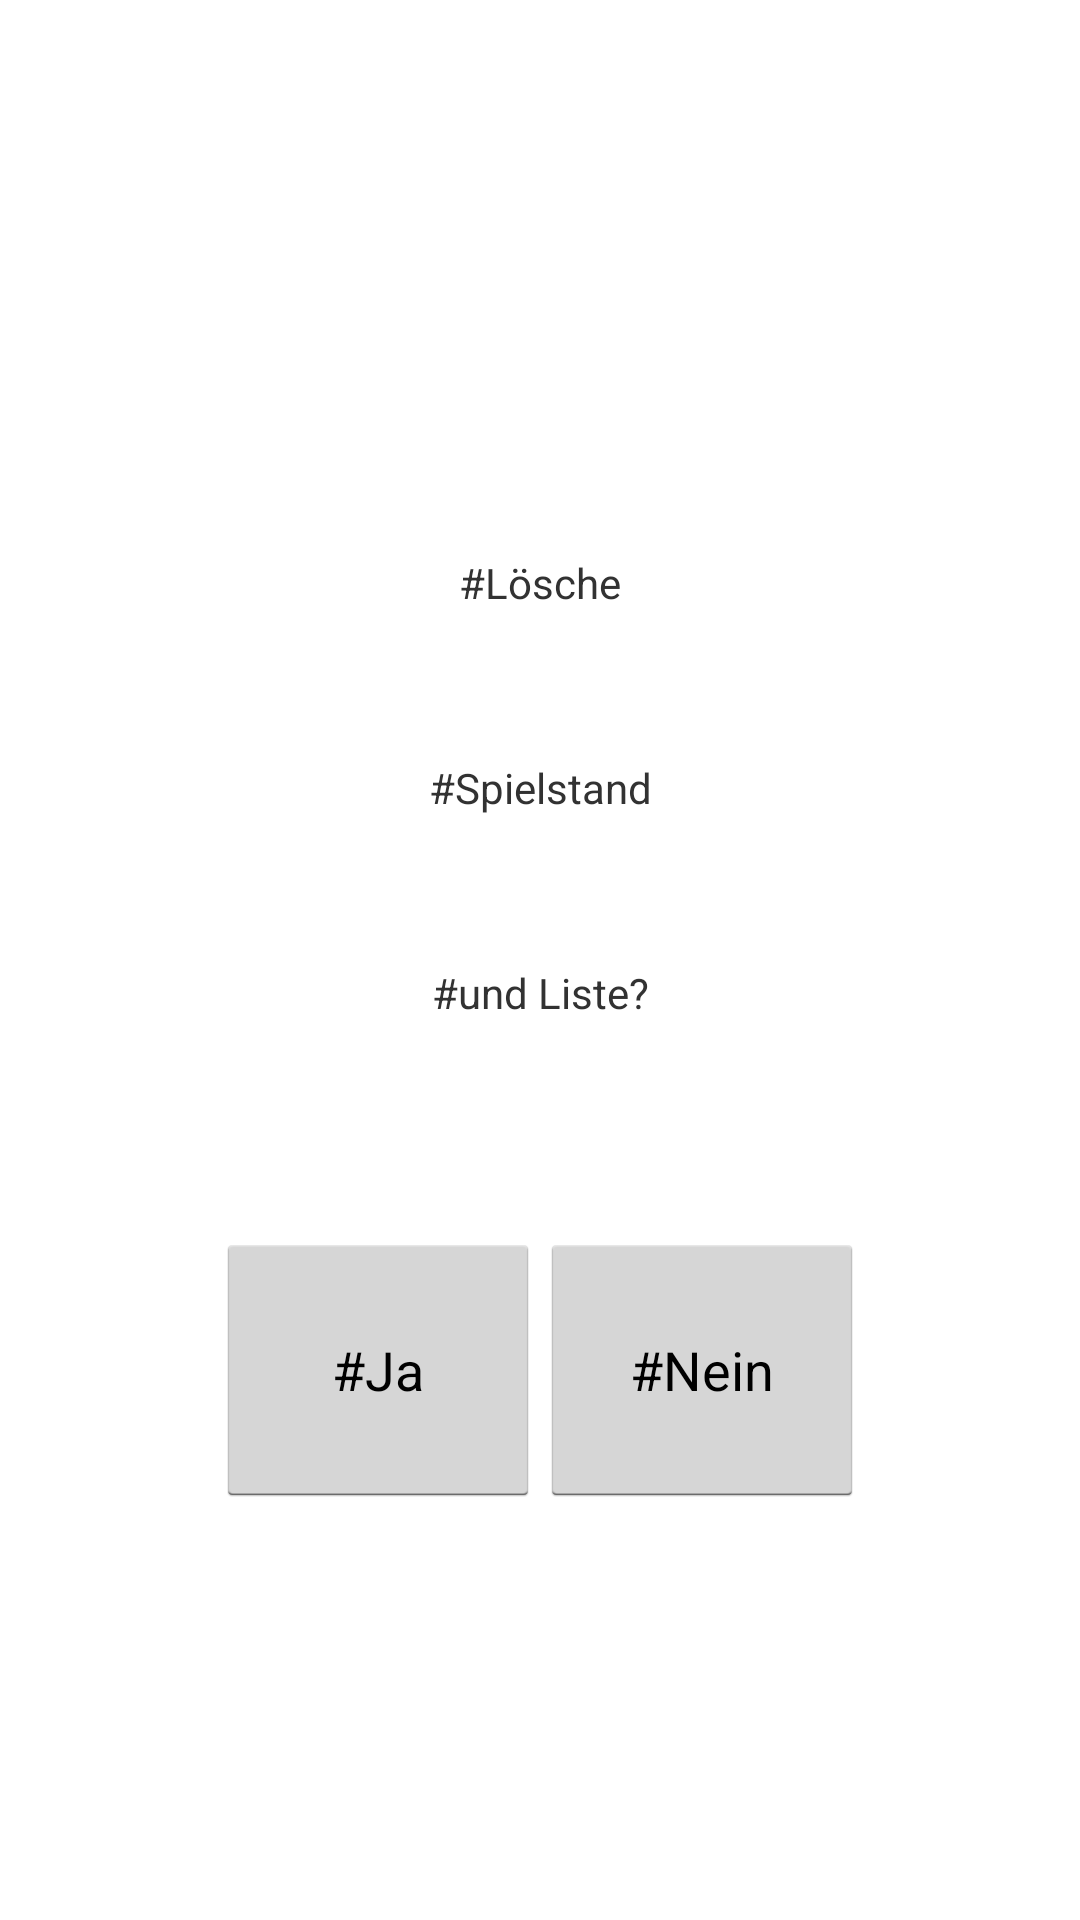

Write the Android layout XML for this screen, with the resource values it uses.
<!-- AndroidManifest.xml: application theme AppTheme -->
<!-- res/layout/dialogloeschen.xml -->
<LinearLayout xmlns:android="http://schemas.android.com/apk/res/android"
    android:id="@+id/dialogLoeschen"
    android:layout_width="match_parent"
    android:layout_height="match_parent"
    android:orientation="vertical" >

    <Button
        android:layout_width="match_parent"
        android:layout_height="0dp"
        android:layout_weight="7"
        android:onClick="clickedSpace"
        android:visibility="invisible" />

    <TextView
        android:id="@+id/dialogLoeschenL1"
        android:layout_width="match_parent"
        android:layout_height="0dp"
        android:layout_weight="3"
        android:gravity="center"
        android:text="#Lösche" />
    
    <TextView
        android:id="@+id/dialogLoeschenL2"
        android:layout_width="match_parent"
        android:layout_height="0dp"
        android:layout_weight="3"
        android:gravity="center"
        android:text="#Spielstand" />

    <TextView
        android:id="@+id/dialogLoeschenL3"
        android:layout_width="match_parent"
        android:layout_height="0dp"
        android:layout_weight="3"
        android:gravity="center"
        android:text="#und Liste?" />

    <Button
        android:layout_width="match_parent"
        android:layout_height="0dp"
        android:layout_weight="2"
        android:onClick="clickedSpace"
        android:visibility="invisible" />
    
    <LinearLayout
        android:layout_width="match_parent"
        android:layout_height="0dp"
        android:layout_weight="4" >

        <Button
            android:layout_width="0dp"
            android:layout_height="match_parent"
            android:layout_weight="2"
            android:onClick="clickedSpace"
            android:visibility="invisible" />

        <Button
            android:id="@+id/buttonLoeschenJa"
            android:layout_width="0dp"
            android:layout_height="match_parent"
            android:layout_weight="3"
            android:onClick="clickedLoeschenJa"
            android:text="#Ja" />

        <Button
            android:id="@+id/buttonLoeschenNein"
            android:layout_width="0dp"
            android:layout_height="match_parent"
            android:layout_weight="3"
            android:onClick="clickedLoeschenNein"
            android:text="#Nein" />

        <Button
            android:layout_width="0dp"
            android:layout_height="match_parent"
            android:layout_weight="2"
            android:onClick="clickedSpace"
            android:visibility="invisible" />
    </LinearLayout>

    <Button
        android:layout_width="match_parent"
        android:layout_height="0dp"
        android:layout_weight="6"
        android:onClick="clickedSpace"
        android:visibility="invisible" />

</LinearLayout>
<!-- resources referenced by this layout -->
<resources>
  <style name="AppTheme" parent="android:Theme.Light">
          <item name="android:windowBackground">@null</item>
      </style>
</resources>
